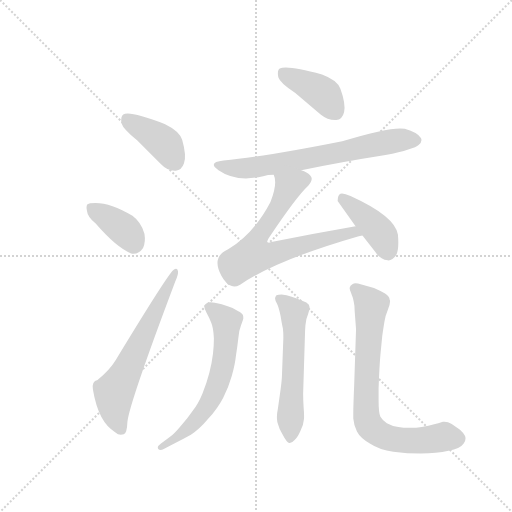
t = 0.00 s
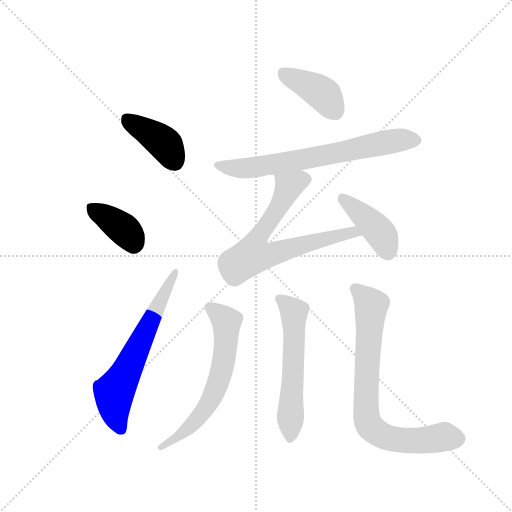
t = 1.41 s
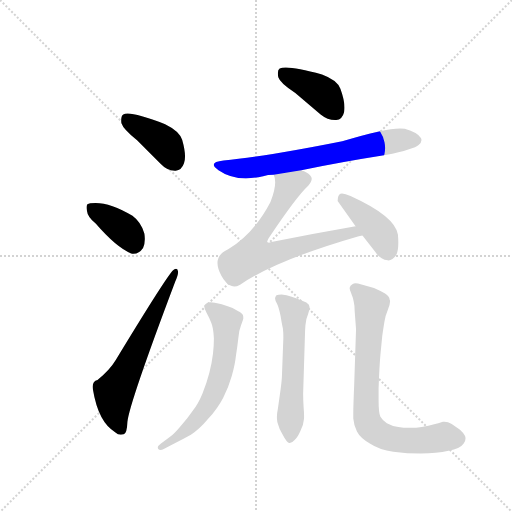
t = 2.82 s
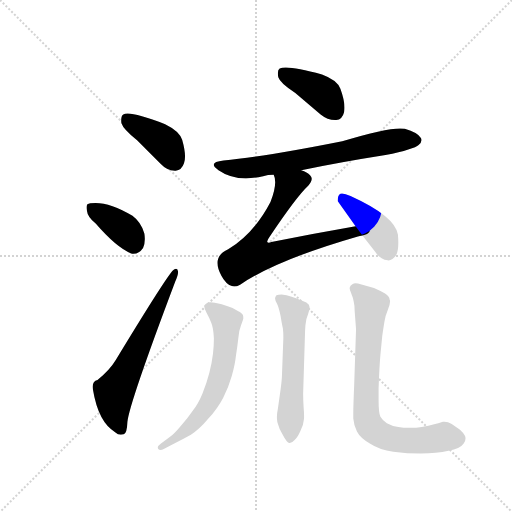
t = 4.24 s
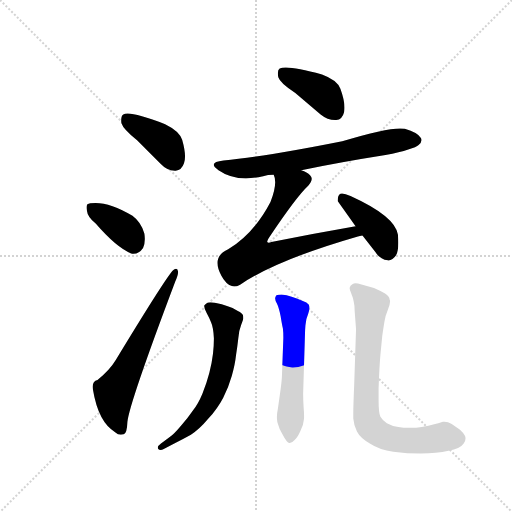
t = 5.65 s
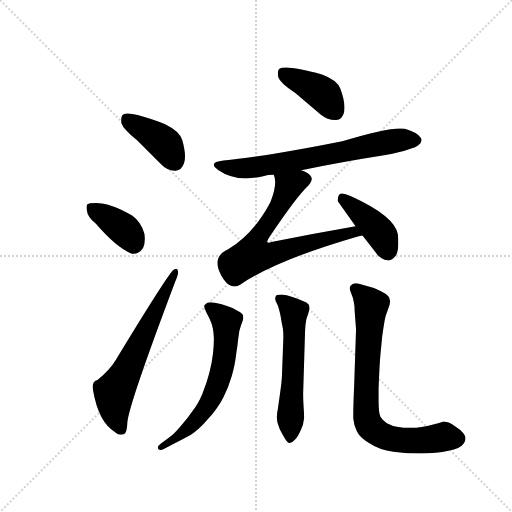
t = 7.06 s

The animated SVG that drew these frames (rendered in a browser with its animation timeline set to each time). Animation: 10 CSS @keyframes rules; one cycle of 7.06 s.

<svg version="1.1" viewBox="0 0 1024 1024" xmlns="http://www.w3.org/2000/svg">
  <g stroke="lightgray" stroke-dasharray="1,1" stroke-width="1" transform="scale(4, 4)">
    <line x1="0" y1="0" x2="256" y2="256"></line>
    <line x1="256" y1="0" x2="0" y2="256"></line>
    <line x1="128" y1="0" x2="128" y2="256"></line>
    <line x1="0" y1="128" x2="256" y2="128"></line>
  </g>
  <g transform="scale(0.92, -0.92) translate(60, -900)">
    <style type="text/css">
      
        @keyframes keyframes0 {
          from {
            stroke: blue;
            stroke-dashoffset: 401;
            stroke-width: 128;
          }
          57% {
            animation-timing-function: step-end;
            stroke: blue;
            stroke-dashoffset: 0;
            stroke-width: 128;
          }
          to {
            stroke: black;
            stroke-width: 1024;
          }
        }
        #make-me-a-hanzi-animation-0 {
          animation: keyframes0 0.5763346354166666s both;
          animation-delay: 0s;
          animation-timing-function: linear;
        }
      
        @keyframes keyframes1 {
          from {
            stroke: blue;
            stroke-dashoffset: 378;
            stroke-width: 128;
          }
          55% {
            animation-timing-function: step-end;
            stroke: blue;
            stroke-dashoffset: 0;
            stroke-width: 128;
          }
          to {
            stroke: black;
            stroke-width: 1024;
          }
        }
        #make-me-a-hanzi-animation-1 {
          animation: keyframes1 0.5576171875s both;
          animation-delay: 0.5763346354166666s;
          animation-timing-function: linear;
        }
      
        @keyframes keyframes2 {
          from {
            stroke: blue;
            stroke-dashoffset: 632;
            stroke-width: 128;
          }
          67% {
            animation-timing-function: step-end;
            stroke: blue;
            stroke-dashoffset: 0;
            stroke-width: 128;
          }
          to {
            stroke: black;
            stroke-width: 1024;
          }
        }
        #make-me-a-hanzi-animation-2 {
          animation: keyframes2 0.7643229166666666s both;
          animation-delay: 1.1339518229166665s;
          animation-timing-function: linear;
        }
      
        @keyframes keyframes3 {
          from {
            stroke: blue;
            stroke-dashoffset: 402;
            stroke-width: 128;
          }
          57% {
            animation-timing-function: step-end;
            stroke: blue;
            stroke-dashoffset: 0;
            stroke-width: 128;
          }
          to {
            stroke: black;
            stroke-width: 1024;
          }
        }
        #make-me-a-hanzi-animation-3 {
          animation: keyframes3 0.5771484375s both;
          animation-delay: 1.898274739583333s;
          animation-timing-function: linear;
        }
      
        @keyframes keyframes4 {
          from {
            stroke: blue;
            stroke-dashoffset: 689;
            stroke-width: 128;
          }
          69% {
            animation-timing-function: step-end;
            stroke: blue;
            stroke-dashoffset: 0;
            stroke-width: 128;
          }
          to {
            stroke: black;
            stroke-width: 1024;
          }
        }
        #make-me-a-hanzi-animation-4 {
          animation: keyframes4 0.8107096354166666s both;
          animation-delay: 2.475423177083333s;
          animation-timing-function: linear;
        }
      
        @keyframes keyframes5 {
          from {
            stroke: blue;
            stroke-dashoffset: 701;
            stroke-width: 128;
          }
          70% {
            animation-timing-function: step-end;
            stroke: blue;
            stroke-dashoffset: 0;
            stroke-width: 128;
          }
          to {
            stroke: black;
            stroke-width: 1024;
          }
        }
        #make-me-a-hanzi-animation-5 {
          animation: keyframes5 0.8204752604166666s both;
          animation-delay: 3.2861328124999996s;
          animation-timing-function: linear;
        }
      
        @keyframes keyframes6 {
          from {
            stroke: blue;
            stroke-dashoffset: 412;
            stroke-width: 128;
          }
          57% {
            animation-timing-function: step-end;
            stroke: blue;
            stroke-dashoffset: 0;
            stroke-width: 128;
          }
          to {
            stroke: black;
            stroke-width: 1024;
          }
        }
        #make-me-a-hanzi-animation-6 {
          animation: keyframes6 0.5852864583333334s both;
          animation-delay: 4.106608072916666s;
          animation-timing-function: linear;
        }
      
        @keyframes keyframes7 {
          from {
            stroke: blue;
            stroke-dashoffset: 639;
            stroke-width: 128;
          }
          68% {
            animation-timing-function: step-end;
            stroke: blue;
            stroke-dashoffset: 0;
            stroke-width: 128;
          }
          to {
            stroke: black;
            stroke-width: 1024;
          }
        }
        #make-me-a-hanzi-animation-7 {
          animation: keyframes7 0.77001953125s both;
          animation-delay: 4.691894531249999s;
          animation-timing-function: linear;
        }
      
        @keyframes keyframes8 {
          from {
            stroke: blue;
            stroke-dashoffset: 578;
            stroke-width: 128;
          }
          65% {
            animation-timing-function: step-end;
            stroke: blue;
            stroke-dashoffset: 0;
            stroke-width: 128;
          }
          to {
            stroke: black;
            stroke-width: 1024;
          }
        }
        #make-me-a-hanzi-animation-8 {
          animation: keyframes8 0.7203776041666666s both;
          animation-delay: 5.461914062499999s;
          animation-timing-function: linear;
        }
      
        @keyframes keyframes9 {
          from {
            stroke: blue;
            stroke-dashoffset: 770;
            stroke-width: 128;
          }
          71% {
            animation-timing-function: step-end;
            stroke: blue;
            stroke-dashoffset: 0;
            stroke-width: 128;
          }
          to {
            stroke: black;
            stroke-width: 1024;
          }
        }
        #make-me-a-hanzi-animation-9 {
          animation: keyframes9 0.8766276041666666s both;
          animation-delay: 6.182291666666666s;
          animation-timing-function: linear;
        }
      
    </style>
    
      <path d="M 238 595 L 289 544 Q 304 528 322 529 Q 335 530 340 545 Q 346 561 336 596 Q 330 615 299 630 Q 221 660 208 651 Q 202 647 204 632 Q 208 619 238 595 Z" fill="lightgray"></path>
    
      <path d="M 148 414 Q 193 362 225 349 Q 241 346 251 361 Q 257 374 254 392 Q 247 417 228 431 Q 173 464 136 458 Q 133 458 133 457 Q 126 456 129 442 Q 130 429 148 414 Z" fill="lightgray"></path>
    
      <path d="M 152 74 Q 139 71 142 53 Q 154 -19 191 -40 Q 198 -47 209 -44 Q 216 -43 217 -17 Q 221 23 321 288 Q 328 304 327 310 Q 326 320 317 313 Q 305 304 192 118 Q 179 96 152 74 Z" fill="lightgray"></path>
    
      <path d="M 582 698 L 637 651 Q 653 638 671 639 Q 684 640 688 656 Q 692 674 680 707 Q 673 726 640 738 Q 564 759 548 751 Q 542 747 545 732 Q 549 719 582 698 Z" fill="lightgray"></path>
    
      <path d="M 595 530 Q 683 548 778 563 Q 841 576 850 585 Q 859 592 855 600 Q 848 612 820 620 Q 793 626 684 593 Q 513 559 426 551 Q 390 547 415 530 Q 454 503 512 517 Q 522 520 535 520 L 595 530 Z" fill="lightgray"></path>
    
      <path d="M 713 408 Q 622 392 530 374 Q 523 371 521 374 Q 520 375 524 382 Q 585 473 610 496 Q 623 511 614 519 Q 608 526 595 530 C 568 543 529 549 535 520 Q 544 502 528 461 Q 492 392 436 358 Q 399 342 421 301 Q 431 282 444 278 Q 451 275 462 281 Q 541 335 718 386 Q 722 387 728 388 C 757 395 743 413 713 408 Z" fill="lightgray"></path>
    
      <path d="M 728 388 L 756 352 Q 766 336 783 334 Q 793 333 801 345 Q 808 358 805 390 Q 799 430 702 474 Q 687 481 680 479 Q 674 476 674 463 L 713 408 L 728 388 Z" fill="lightgray"></path>
    
      <path d="M 290 -64 Q 283 -69 283 -73 Q 283 -75 284 -76 Q 286 -78 289 -78 Q 292 -78 296 -76 L 321 -63 Q 335 -56 355 -45 Q 373 -34 393 -10 Q 413 12 425 35 Q 437 58 444 83 Q 451 108 453 127 Q 456 146 458 164 Q 459 181 464 193 Q 469 206 469 208 Q 469 212 468 215 Q 467 219 457 224 Q 449 230 435 234 Q 423 239 407 242 Q 401 243 397 243 Q 393 243 391 242 Q 387 240 384 236 L 384 234 Q 384 229 389 220 Q 395 209 399 199 Q 404 188 405 164 Q 405 148 403 131 Q 401 113 395 89 Q 389 66 380 44 Q 371 22 359 7 Q 349 -8 333 -26 Q 318 -44 309 -50 L 290 -64 Z" fill="lightgray"></path>
    
      <path d="M 603 174 Q 603 180 604 193 Q 605 207 610 218 Q 613 227 613 230 Q 613 234 611 238 Q 608 242 597 246 Q 585 252 574 255 Q 563 259 552 260 Q 545 260 541 258 Q 539 256 538 252 L 538 251 Q 538 247 542 240 Q 546 232 550 213 Q 553 194 555 186 Q 556 178 556 166 L 553 85 Q 553 74 548 39 L 544 11 Q 542 1 542 -5 L 542 -9 Q 542 -16 545 -24 Q 547 -33 554 -44 Q 564 -63 569 -63 L 570 -63 Q 576 -62 581 -56 Q 587 -51 593 -37 Q 600 -24 601 -10 L 601 -4 Q 601 3 600 15 Q 599 32 599 44 L 603 174 Z" fill="lightgray"></path>
    
      <path d="M 714 184 L 710 64 Q 708 18 708 0 L 708 -10 Q 709 -24 716 -38 Q 723 -52 744 -64 Q 765 -78 795 -82 Q 826 -86 855 -86 Q 889 -86 915 -80 Q 941 -75 948 -64 Q 952 -59 952 -53 Q 952 -51 951 -48 Q 949 -42 940 -34 L 922 -22 Q 914 -17 906 -17 L 903 -17 Q 901 -18 886 -22 Q 871 -27 857 -28 Q 843 -30 836 -30 L 829 -30 Q 817 -30 806 -28 Q 791 -26 781 -20 Q 771 -13 767 -6 Q 763 1 763 32 L 763 56 Q 765 108 767 129 L 771 170 Q 774 190 776 202 Q 778 214 783 226 Q 788 238 788 245 Q 788 247 787 249 Q 787 256 777 262 Q 767 268 753 274 L 724 282 Q 718 284 713 284 Q 709 284 706 282 Q 701 279 700 274 Q 700 270 704 261 Q 708 252 709 244 Q 711 236 711 224 Q 712 212 714 184 Z" fill="lightgray"></path>
    
    
      <clipPath id="make-me-a-hanzi-clip-0">
        <path d="M 238 595 L 289 544 Q 304 528 322 529 Q 335 530 340 545 Q 346 561 336 596 Q 330 615 299 630 Q 221 660 208 651 Q 202 647 204 632 Q 208 619 238 595 Z"></path>
      </clipPath>
      <path clip-path="url(#make-me-a-hanzi-clip-0)" d="M 214 643 L 296 589 L 320 549" fill="none" id="make-me-a-hanzi-animation-0" stroke-dasharray="273 546" stroke-linecap="round"></path>
    
      <clipPath id="make-me-a-hanzi-clip-1">
        <path d="M 148 414 Q 193 362 225 349 Q 241 346 251 361 Q 257 374 254 392 Q 247 417 228 431 Q 173 464 136 458 Q 133 458 133 457 Q 126 456 129 442 Q 130 429 148 414 Z"></path>
      </clipPath>
      <path clip-path="url(#make-me-a-hanzi-clip-1)" d="M 138 448 L 203 407 L 230 371" fill="none" id="make-me-a-hanzi-animation-1" stroke-dasharray="250 500" stroke-linecap="round"></path>
    
      <clipPath id="make-me-a-hanzi-clip-2">
        <path d="M 152 74 Q 139 71 142 53 Q 154 -19 191 -40 Q 198 -47 209 -44 Q 216 -43 217 -17 Q 221 23 321 288 Q 328 304 327 310 Q 326 320 317 313 Q 305 304 192 118 Q 179 96 152 74 Z"></path>
      </clipPath>
      <path clip-path="url(#make-me-a-hanzi-clip-2)" d="M 203 -34 L 191 -5 L 188 47 L 321 307" fill="none" id="make-me-a-hanzi-animation-2" stroke-dasharray="504 1008" stroke-linecap="round"></path>
    
      <clipPath id="make-me-a-hanzi-clip-3">
        <path d="M 582 698 L 637 651 Q 653 638 671 639 Q 684 640 688 656 Q 692 674 680 707 Q 673 726 640 738 Q 564 759 548 751 Q 542 747 545 732 Q 549 719 582 698 Z"></path>
      </clipPath>
      <path clip-path="url(#make-me-a-hanzi-clip-3)" d="M 554 743 L 641 697 L 669 658" fill="none" id="make-me-a-hanzi-animation-3" stroke-dasharray="274 548" stroke-linecap="round"></path>
    
      <clipPath id="make-me-a-hanzi-clip-4">
        <path d="M 595 530 Q 683 548 778 563 Q 841 576 850 585 Q 859 592 855 600 Q 848 612 820 620 Q 793 626 684 593 Q 513 559 426 551 Q 390 547 415 530 Q 454 503 512 517 Q 522 520 535 520 L 595 530 Z"></path>
      </clipPath>
      <path clip-path="url(#make-me-a-hanzi-clip-4)" d="M 417 542 L 439 535 L 486 535 L 790 593 L 843 596" fill="none" id="make-me-a-hanzi-animation-4" stroke-dasharray="561 1122" stroke-linecap="round"></path>
    
      <clipPath id="make-me-a-hanzi-clip-5">
        <path d="M 713 408 Q 622 392 530 374 Q 523 371 521 374 Q 520 375 524 382 Q 585 473 610 496 Q 623 511 614 519 Q 608 526 595 530 C 568 543 529 549 535 520 Q 544 502 528 461 Q 492 392 436 358 Q 399 342 421 301 Q 431 282 444 278 Q 451 275 462 281 Q 541 335 718 386 Q 722 387 728 388 C 757 395 743 413 713 408 Z"></path>
      </clipPath>
      <path clip-path="url(#make-me-a-hanzi-clip-5)" d="M 602 509 L 577 500 L 563 485 L 540 438 L 494 372 L 490 346 L 535 348 L 692 393 L 722 391" fill="none" id="make-me-a-hanzi-animation-5" stroke-dasharray="573 1146" stroke-linecap="round"></path>
    
      <clipPath id="make-me-a-hanzi-clip-6">
        <path d="M 728 388 L 756 352 Q 766 336 783 334 Q 793 333 801 345 Q 808 358 805 390 Q 799 430 702 474 Q 687 481 680 479 Q 674 476 674 463 L 713 408 L 728 388 Z"></path>
      </clipPath>
      <path clip-path="url(#make-me-a-hanzi-clip-6)" d="M 684 471 L 763 398 L 783 354" fill="none" id="make-me-a-hanzi-animation-6" stroke-dasharray="284 568" stroke-linecap="round"></path>
    
      <clipPath id="make-me-a-hanzi-clip-7">
        <path d="M 290 -64 Q 283 -69 283 -73 Q 283 -75 284 -76 Q 286 -78 289 -78 Q 292 -78 296 -76 L 321 -63 Q 335 -56 355 -45 Q 373 -34 393 -10 Q 413 12 425 35 Q 437 58 444 83 Q 451 108 453 127 Q 456 146 458 164 Q 459 181 464 193 Q 469 206 469 208 Q 469 212 468 215 Q 467 219 457 224 Q 449 230 435 234 Q 423 239 407 242 Q 401 243 397 243 Q 393 243 391 242 Q 387 240 384 236 L 384 234 Q 384 229 389 220 Q 395 209 399 199 Q 404 188 405 164 Q 405 148 403 131 Q 401 113 395 89 Q 389 66 380 44 Q 371 22 359 7 Q 349 -8 333 -26 Q 318 -44 309 -50 L 290 -64 Z"></path>
      </clipPath>
      <path clip-path="url(#make-me-a-hanzi-clip-7)" d="M 391 235 L 433 201 L 426 111 L 408 51 L 366 -14 L 332 -46 L 288 -73" fill="none" id="make-me-a-hanzi-animation-7" stroke-dasharray="511 1022" stroke-linecap="round"></path>
    
      <clipPath id="make-me-a-hanzi-clip-8">
        <path d="M 603 174 Q 603 180 604 193 Q 605 207 610 218 Q 613 227 613 230 Q 613 234 611 238 Q 608 242 597 246 Q 585 252 574 255 Q 563 259 552 260 Q 545 260 541 258 Q 539 256 538 252 L 538 251 Q 538 247 542 240 Q 546 232 550 213 Q 553 194 555 186 Q 556 178 556 166 L 553 85 Q 553 74 548 39 L 544 11 Q 542 1 542 -5 L 542 -9 Q 542 -16 545 -24 Q 547 -33 554 -44 Q 564 -63 569 -63 L 570 -63 Q 576 -62 581 -56 Q 587 -51 593 -37 Q 600 -24 601 -10 L 601 -4 Q 601 3 600 15 Q 599 32 599 44 L 603 174 Z"></path>
      </clipPath>
      <path clip-path="url(#make-me-a-hanzi-clip-8)" d="M 547 252 L 579 221 L 570 -56" fill="none" id="make-me-a-hanzi-animation-8" stroke-dasharray="450 900" stroke-linecap="round"></path>
    
      <clipPath id="make-me-a-hanzi-clip-9">
        <path d="M 714 184 L 710 64 Q 708 18 708 0 L 708 -10 Q 709 -24 716 -38 Q 723 -52 744 -64 Q 765 -78 795 -82 Q 826 -86 855 -86 Q 889 -86 915 -80 Q 941 -75 948 -64 Q 952 -59 952 -53 Q 952 -51 951 -48 Q 949 -42 940 -34 L 922 -22 Q 914 -17 906 -17 L 903 -17 Q 901 -18 886 -22 Q 871 -27 857 -28 Q 843 -30 836 -30 L 829 -30 Q 817 -30 806 -28 Q 791 -26 781 -20 Q 771 -13 767 -6 Q 763 1 763 32 L 763 56 Q 765 108 767 129 L 771 170 Q 774 190 776 202 Q 778 214 783 226 Q 788 238 788 245 Q 788 247 787 249 Q 787 256 777 262 Q 767 268 753 274 L 724 282 Q 718 284 713 284 Q 709 284 706 282 Q 701 279 700 274 Q 700 270 704 261 Q 708 252 709 244 Q 711 236 711 224 Q 712 212 714 184 Z"></path>
      </clipPath>
      <path clip-path="url(#make-me-a-hanzi-clip-9)" d="M 713 271 L 747 236 L 736 50 L 736 4 L 744 -26 L 764 -43 L 793 -54 L 848 -58 L 906 -49 L 936 -54" fill="none" id="make-me-a-hanzi-animation-9" stroke-dasharray="642 1284" stroke-linecap="round"></path>
    
  </g>
</svg>
